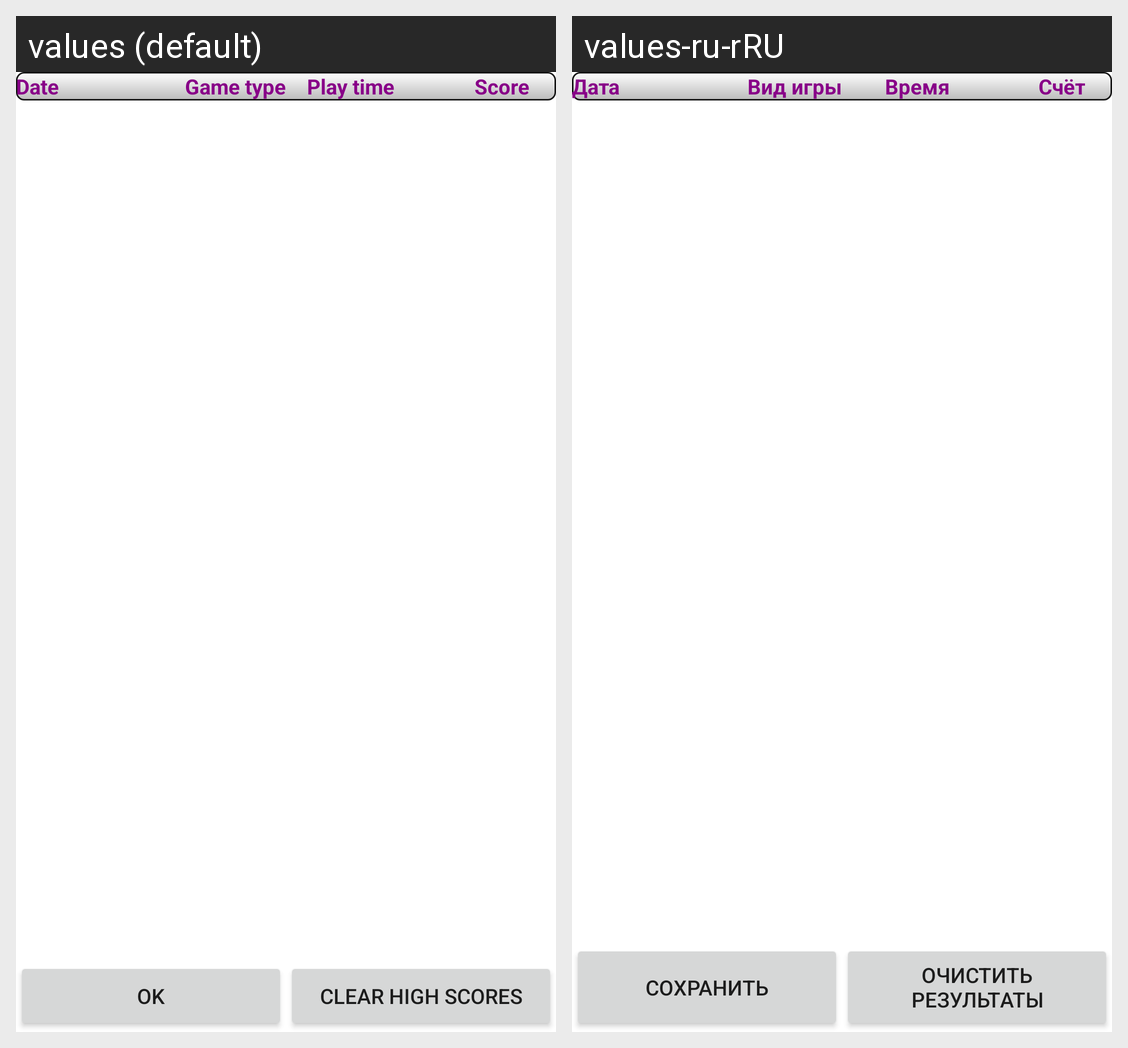

The same Android screen rendered under two of its app's locales, left to right. List the strings drawn on it with the default value and each locale's translation.
Android screen res/layout/dialog_high_score.xml rendered under 2 locales, left to right: values (default), values-ru-rRU. Device: Nexus 5 (rendered at 1080×1920; each locale shown at half size, 540×960, under a caption strip naming it); theme Theme.Lines98Android.
Strings drawn on this screen, with the default value and each locale's value (text and hints the layout hard-codes, and strings that could not be matched under every locale, appear in the picture but are not listed):

ok
  values: Ok
  values-ru-rRU: Сохранить

clear_records
  values: Clear High Scores
  values-ru-rRU: Очистить результаты

Date
  values: Date
  values-ru-rRU: Дата

game_type
  values: Game type
  values-ru-rRU: Вид игры

play_time
  values: Play time
  values-ru-rRU: Время игры

score
  values: Score
  values-ru-rRU: Счёт
